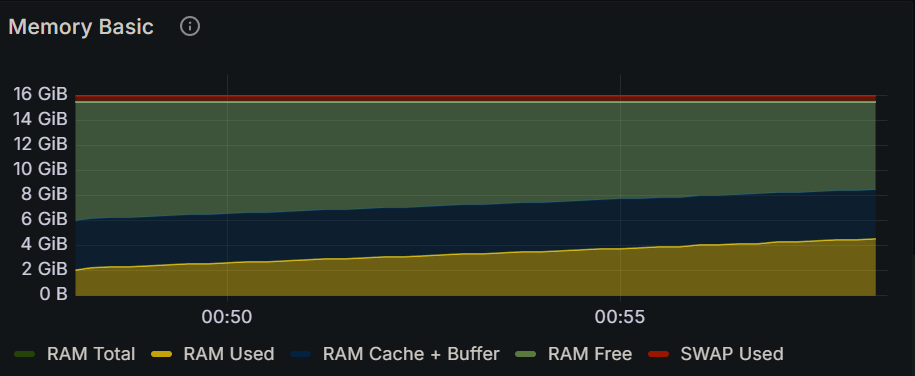

The table this chart was drawn from, first rows:
Time, RAM Total, RAM Used, RAM Cache + Buffer, RAM Free, SWAP Used
2024-12-16 00:48:00, 15.5 GiB, 2.00 GiB, 3.93 GiB, 9.61 GiB, 471 MiB
2024-12-16 00:48:15, 15.5 GiB, 2.18 GiB, 3.94 GiB, 9.43 GiB, 471 MiB
2024-12-16 00:48:30, 15.5 GiB, 2.28 GiB, 3.94 GiB, 9.33 GiB, 471 MiB
2024-12-16 00:48:45, 15.5 GiB, 2.30 GiB, 3.94 GiB, 9.31 GiB, 471 MiB
2024-12-16 00:49:00, 15.5 GiB, 2.39 GiB, 3.94 GiB, 9.22 GiB, 471 MiB
2024-12-16 00:49:15, 15.5 GiB, 2.43 GiB, 3.94 GiB, 9.18 GiB, 471 MiB
2024-12-16 00:49:30, 15.5 GiB, 2.49 GiB, 3.94 GiB, 9.12 GiB, 471 MiB
2024-12-16 00:49:45, 15.5 GiB, 2.54 GiB, 3.94 GiB, 9.07 GiB, 471 MiB
2024-12-16 00:50:00, 15.5 GiB, 2.58 GiB, 3.94 GiB, 9.03 GiB, 471 MiB
2024-12-16 00:50:15, 15.5 GiB, 2.66 GiB, 3.94 GiB, 8.95 GiB, 471 MiB
2024-12-16 00:50:30, 15.5 GiB, 2.71 GiB, 3.94 GiB, 8.91 GiB, 471 MiB
2024-12-16 00:50:45, 15.5 GiB, 2.79 GiB, 3.94 GiB, 8.82 GiB, 471 MiB
2024-12-16 00:51:00, 15.5 GiB, 2.83 GiB, 3.94 GiB, 8.78 GiB, 471 MiB
2024-12-16 00:51:15, 15.5 GiB, 2.90 GiB, 3.94 GiB, 8.71 GiB, 471 MiB
2024-12-16 00:51:30, 15.5 GiB, 2.95 GiB, 3.94 GiB, 8.66 GiB, 471 MiB
2024-12-16 00:51:45, 15.5 GiB, 2.99 GiB, 3.94 GiB, 8.62 GiB, 471 MiB
2024-12-16 00:52:00, 15.5 GiB, 3.08 GiB, 3.94 GiB, 8.53 GiB, 471 MiB
2024-12-16 00:52:15, 15.5 GiB, 3.12 GiB, 3.94 GiB, 8.49 GiB, 471 MiB
2024-12-16 00:52:30, 15.5 GiB, 3.20 GiB, 3.94 GiB, 8.41 GiB, 471 MiB
2024-12-16 00:52:45, 15.5 GiB, 3.23 GiB, 3.94 GiB, 8.38 GiB, 471 MiB
2024-12-16 00:53:00, 15.5 GiB, 3.33 GiB, 3.94 GiB, 8.28 GiB, 471 MiB
2024-12-16 00:53:15, 15.5 GiB, 3.36 GiB, 3.94 GiB, 8.25 GiB, 471 MiB
2024-12-16 00:53:30, 15.5 GiB, 3.44 GiB, 3.94 GiB, 8.18 GiB, 471 MiB
2024-12-16 00:53:45, 15.5 GiB, 3.47 GiB, 3.94 GiB, 8.14 GiB, 471 MiB
2024-12-16 00:54:00, 15.5 GiB, 3.53 GiB, 3.94 GiB, 8.09 GiB, 471 MiB
2024-12-16 00:54:15, 15.5 GiB, 3.61 GiB, 3.94 GiB, 8.01 GiB, 471 MiB
2024-12-16 00:54:30, 15.5 GiB, 3.64 GiB, 3.94 GiB, 7.97 GiB, 471 MiB
2024-12-16 00:54:45, 15.5 GiB, 3.74 GiB, 3.94 GiB, 7.87 GiB, 471 MiB
2024-12-16 00:55:00, 15.5 GiB, 3.77 GiB, 3.94 GiB, 7.84 GiB, 471 MiB
2024-12-16 00:55:15, 15.5 GiB, 3.84 GiB, 3.94 GiB, 7.77 GiB, 471 MiB
2024-12-16 00:55:30, 15.5 GiB, 3.88 GiB, 3.94 GiB, 7.73 GiB, 471 MiB
2024-12-16 00:55:45, 15.5 GiB, 3.93 GiB, 3.94 GiB, 7.68 GiB, 471 MiB
2024-12-16 00:56:00, 15.5 GiB, 4.02 GiB, 3.94 GiB, 7.59 GiB, 471 MiB
2024-12-16 00:56:15, 15.5 GiB, 4.06 GiB, 3.94 GiB, 7.55 GiB, 471 MiB
2024-12-16 00:56:30, 15.5 GiB, 4.13 GiB, 3.94 GiB, 7.48 GiB, 471 MiB
2024-12-16 00:56:45, 15.5 GiB, 4.17 GiB, 3.94 GiB, 7.44 GiB, 471 MiB
2024-12-16 00:57:00, 15.5 GiB, 4.26 GiB, 3.94 GiB, 7.35 GiB, 471 MiB
2024-12-16 00:57:15, 15.5 GiB, 4.30 GiB, 3.94 GiB, 7.31 GiB, 471 MiB
2024-12-16 00:57:30, 15.5 GiB, 4.37 GiB, 3.94 GiB, 7.24 GiB, 471 MiB
2024-12-16 00:57:45, 15.5 GiB, 4.42 GiB, 3.94 GiB, 7.19 GiB, 471 MiB
2024-12-16 00:58:00, 15.5 GiB, 4.48 GiB, 3.94 GiB, 7.13 GiB, 471 MiB
2024-12-16 00:58:15, 15.5 GiB, 4.56 GiB, 3.94 GiB, 7.05 GiB, 471 MiB
